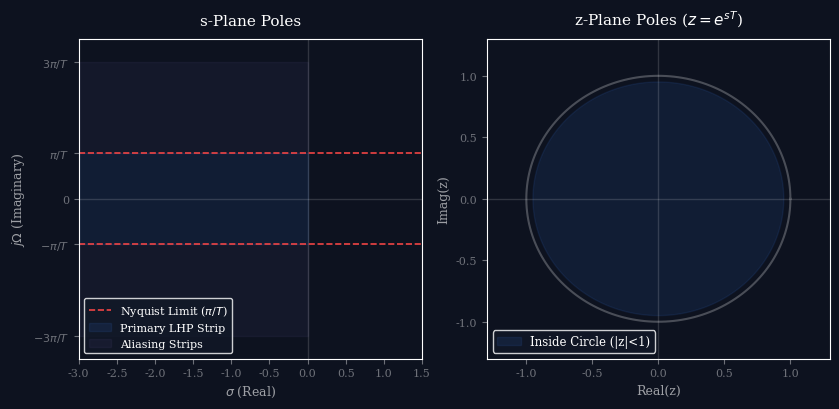
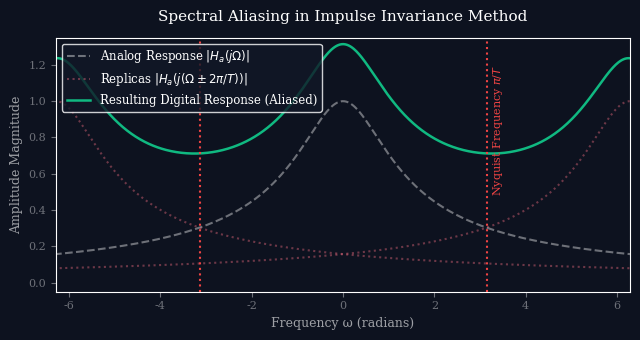

Python code for these plots, in order:
import os
import matplotlib.pyplot as plt
import numpy as np

os.makedirs("images", exist_ok=True)

# Dark mode styling parameters
plt.style.use('dark_background')
plt.rcParams['font.family'] = 'serif'
plt.rcParams['font.size'] = 10
plt.rcParams['axes.grid'] = False
plt.rcParams['figure.facecolor'] = '#0d121f'
plt.rcParams['axes.facecolor'] = '#0d121f'
plt.rcParams['savefig.facecolor'] = '#0d121f'

# -------------------------------------------------------------
# Plot 1: S-plane to Z-plane Mapping (Strips mapping to Circle)
# -------------------------------------------------------------
fig, (ax1, ax2) = plt.subplots(1, 2, figsize=(8.5, 4.2))

# Left: S-plane showing strip
ax1.axhline(0, color=(1.0, 1.0, 1.0, 0.15), linewidth=1)
ax1.axvline(0, color=(1.0, 1.0, 1.0, 0.15), linewidth=1)

# Draw horizontal lines for the Nyquist limits: -pi/T to +pi/T
ax1.axhline(np.pi, color='#ef4444', linestyle='--', linewidth=1.2, label=r"Nyquist Limit ($\pi/T$)")
ax1.axhline(-np.pi, color='#ef4444', linestyle='--', linewidth=1.2)

# Fill primary strip in LHP
ax1.fill_between([-3.0, 0], [-np.pi, -np.pi], [np.pi, np.pi], color='#3b82f6', alpha=0.1, label="Primary LHP Strip")
ax1.fill_between([-3.0, 0], [np.pi, np.pi], [3*np.pi, 3*np.pi], color='#a78bfa', alpha=0.05, label="Aliasing Strips")
ax1.fill_between([-3.0, 0], [-3*np.pi, -3*np.pi], [-np.pi, -np.pi], color='#a78bfa', alpha=0.05)

ax1.set_title("s-Plane Poles", fontsize=11, pad=10)
ax1.set_xlabel(r"$\sigma$ (Real)", color=(1.0, 1.0, 1.0, 0.6), fontsize=9)
ax1.set_ylabel(r"$j\Omega$ (Imaginary)", color=(1.0, 1.0, 1.0, 0.6), fontsize=9)
ax1.set_xlim(-3.0, 1.5)
ax1.set_ylim(-3.5*np.pi, 3.5*np.pi)
ax1.set_yticks([-3*np.pi, -np.pi, 0, np.pi, 3*np.pi])
ax1.set_yticklabels([r"$-3\pi/T$", r"$-\pi/T$", "0", r"$\pi/T$", r"$3\pi/T$"])
ax1.tick_params(colors=(1.0, 1.0, 1.0, 0.4), labelsize=8)
ax1.legend(loc='lower left', frameon=True, facecolor='#111827', edgecolor=(1.0, 1.0, 1.0, 0.1), fontsize=8)

# Right: Z-plane showing unit circle
theta = np.linspace(0, 2*np.pi, 200)
ax2.plot(np.cos(theta), np.sin(theta), color=(1.0, 1.0, 1.0, 0.25), linestyle='-')
ax2.fill(0.95*np.cos(theta), 0.95*np.sin(theta), color='#3b82f6', alpha=0.1, label="Inside Circle (|z|<1)")
ax2.axhline(0, color=(1.0, 1.0, 1.0, 0.15), linewidth=1)
ax2.axvline(0, color=(1.0, 1.0, 1.0, 0.15), linewidth=1)

ax2.set_title(r"z-Plane Poles ($z = e^{s T}$)", fontsize=11, pad=10)
ax2.set_xlabel("Real(z)", color=(1.0, 1.0, 1.0, 0.6), fontsize=9)
ax2.set_ylabel("Imag(z)", color=(1.0, 1.0, 1.0, 0.6), fontsize=9)
ax2.set_xlim(-1.3, 1.3)
ax2.set_ylim(-1.3, 1.3)
ax2.tick_params(colors=(1.0, 1.0, 1.0, 0.4), labelsize=8)
ax2.legend(loc='lower left', frameon=True, facecolor='#111827', edgecolor=(1.0, 1.0, 1.0, 0.1), fontsize=8.5)

plt.tight_layout()
plt.savefig("images/impulse_invariance_mapping.png", dpi=300)
plt.close()

# -------------------------------------------------------------
# Plot 2: Aliasing Demonstration
# -------------------------------------------------------------
fig, ax = plt.subplots(figsize=(6.5, 3.5))

w = np.linspace(-3*np.pi, 3*np.pi, 1000)
# Original analog filter response: lowpass with slow roll-off
Omega_c = 1.0
H_a = 1 / np.sqrt(1 + (w / Omega_c)**2)

# Digital filter response: periodic summation of H_a
H_shift1 = 1 / np.sqrt(1 + ((w - 2*np.pi) / Omega_c)**2)
H_shift2 = 1 / np.sqrt(1 + ((w + 2*np.pi) / Omega_c)**2)
H_sum = H_a + H_shift1 + H_shift2

ax.plot(w, H_a, color=(1.0, 1.0, 1.0, 0.4), linestyle='--', label=r"Analog Response $|H_a(j\Omega)|$")
ax.plot(w, H_shift1, color='#fb7185', linestyle=':', alpha=0.4, label=r"Replicas $|H_a(j(\Omega \pm 2\pi/T))|$")
ax.plot(w, H_shift2, color='#fb7185', linestyle=':', alpha=0.4)
ax.plot(w, H_sum, color='#10b981', linewidth=1.8, label="Resulting Digital Response (Aliased)")

ax.axvline(np.pi, color='#ef4444', linestyle=':')
ax.axvline(-np.pi, color='#ef4444', linestyle=':')
ax.text(np.pi + 0.1, 0.5, r"Nyquist Frequency $\pi/T$", color='#ef4444', rotation=90, fontsize=8)

ax.set_xlabel("Frequency \u03c9 (radians)", color=(1.0, 1.0, 1.0, 0.6), fontsize=9)
ax.set_ylabel("Amplitude Magnitude", color=(1.0, 1.0, 1.0, 0.6), fontsize=9)
ax.set_title("Spectral Aliasing in Impulse Invariance Method", fontsize=11, pad=12)
ax.set_xlim(-2*np.pi, 2*np.pi)
ax.set_ylim(-0.05, 1.35)
ax.tick_params(colors=(1.0, 1.0, 1.0, 0.4), labelsize=8)
ax.legend(frameon=True, facecolor='#111827', edgecolor=(1.0, 1.0, 1.0, 0.1), fontsize=8.5)

plt.tight_layout()
plt.savefig("images/aliasing_demonstration.png", dpi=300)
plt.close()

print("Lecture 27 images generated successfully.")
